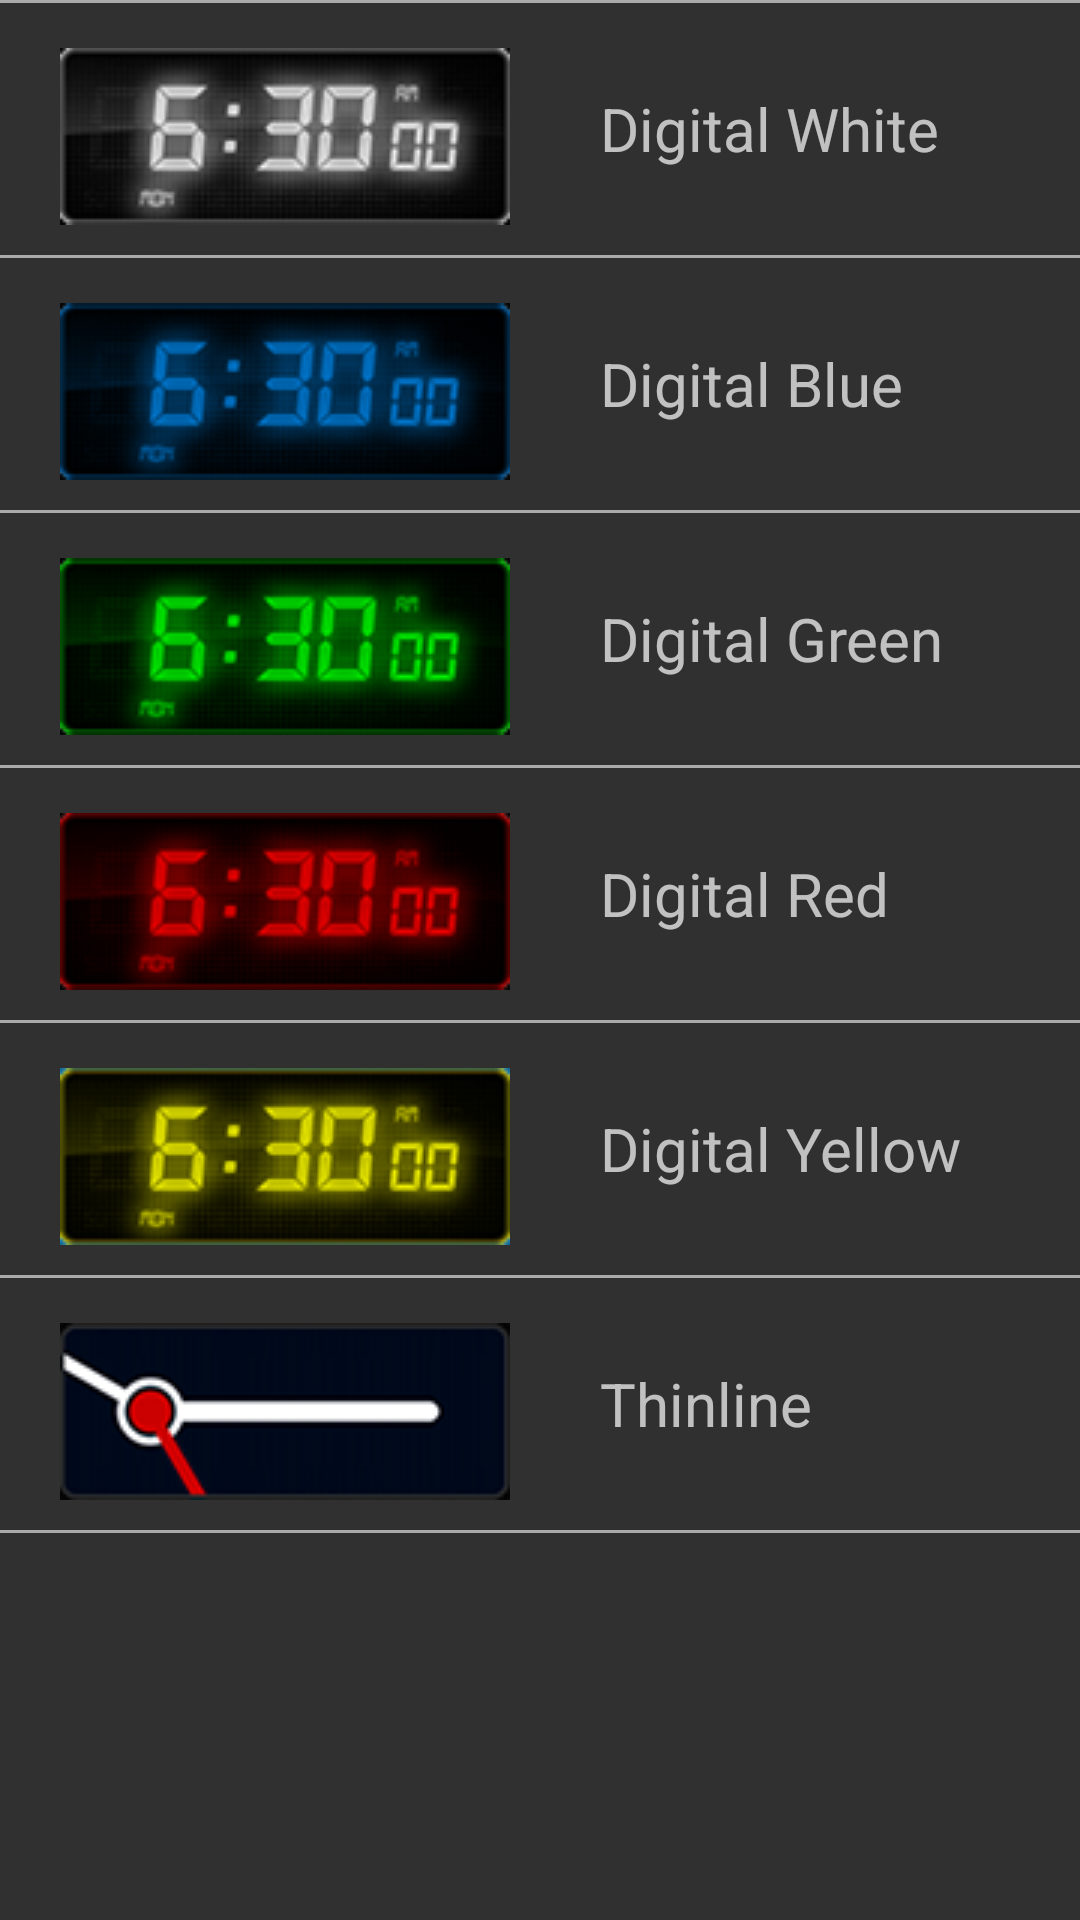

Write the Android layout XML for this screen, with the resource values it uses.
<!-- AndroidManifest.xml: application theme Theme.AppCompat -->
<!-- res/layout/fragment_settings_clocks.xml -->
<?xml version="1.0" encoding="utf-8"?>
<ScrollView xmlns:android="http://schemas.android.com/apk/res/android"
            android:layout_width="match_parent"
            android:layout_height="match_parent"
            android:orientation="vertical">

    <LinearLayout
        android:layout_width="match_parent"
        android:layout_height="wrap_content"
        android:orientation="vertical">

        <include layout="@layout/layout_line_break"/>

        <LinearLayout
            android:id="@+id/layout_clock_white"
            style="@style/layout_repeat"
            android:orientation="horizontal">

            <ImageView
                style="@style/image_fragment_setting_clocks"
                android:src="@drawable/digital_white_w_150"/>

            <TextView
                style="@style/text_fragment_setting_clocks"
                android:text="@string/clock_digital_white"/>
        </LinearLayout>

        <include layout="@layout/layout_line_break"/>

        <LinearLayout
            android:id="@+id/layout_clock_blue"
            style="@style/layout_repeat"
            android:orientation="horizontal">

            <ImageView
                style="@style/image_fragment_setting_clocks"
                android:src="@drawable/digital_blue_w_150"/>

            <TextView
                style="@style/text_fragment_setting_clocks"
                android:text="@string/clock_digital_blue"/>
        </LinearLayout>

        <include layout="@layout/layout_line_break"/>

        <LinearLayout
            android:id="@+id/layout_clock_green"
            style="@style/layout_repeat"
            android:orientation="horizontal">

            <ImageView
                style="@style/image_fragment_setting_clocks"
                android:src="@drawable/digital_green_w_150"/>

            <TextView
                style="@style/text_fragment_setting_clocks"
                android:text="@string/clock_digital_green"/>
        </LinearLayout>

        <include layout="@layout/layout_line_break"/>

        <LinearLayout
            android:id="@+id/layout_clock_red"
            style="@style/layout_repeat"
            android:orientation="horizontal">

            <ImageView
                style="@style/image_fragment_setting_clocks"
                android:src="@drawable/digital_red_w_150"/>

            <TextView
                style="@style/text_fragment_setting_clocks"
                android:text="@string/clock_digital_red"/>
        </LinearLayout>

        <include layout="@layout/layout_line_break"/>

        <LinearLayout
            android:id="@+id/layout_clock_yellow"
            style="@style/layout_repeat"
            android:orientation="horizontal">

            <ImageView
                style="@style/image_fragment_setting_clocks"
                android:src="@drawable/digital_yellow_w_150"/>

            <TextView
                style="@style/text_fragment_setting_clocks"
                android:text="@string/clock_digital_yellow"/>
        </LinearLayout>

        <include layout="@layout/layout_line_break"/>

        <LinearLayout
            android:id="@+id/layout_clock_analog"
            style="@style/layout_repeat"
            android:orientation="horizontal">

            <ImageView
                style="@style/image_fragment_setting_clocks"
                android:src="@drawable/analog_w_150"/>

            <TextView
                style="@style/text_fragment_setting_clocks"
                android:text="@string/clock_analog"/>
        </LinearLayout>

        <include layout="@layout/layout_line_break"/>
    </LinearLayout>

</ScrollView>
<!-- res/layout/layout_line_break.xml (included above) -->
<?xml version="1.0" encoding="utf-8"?>
<LinearLayout xmlns:android="http://schemas.android.com/apk/res/android"
              android:layout_width="match_parent"
              android:layout_height="1dp"
              android:background="@android:color/darker_gray"
              android:orientation="vertical"/>
<!-- resources referenced by this layout -->
<resources>
  <!-- drawable analog_w_150: png bitmap (drawable, 5400 bytes) -->
  <!-- drawable digital_blue_w_150: png bitmap (drawable, 10700 bytes) -->
  <!-- drawable digital_green_w_150: png bitmap (drawable, 7677 bytes) -->
  <!-- drawable digital_red_w_150: png bitmap (drawable, 7627 bytes) -->
  <!-- drawable digital_white_w_150: png bitmap (drawable, 10081 bytes) -->
  <!-- drawable digital_yellow_w_150: png bitmap (drawable, 8860 bytes) -->
  <string name="clock_analog">Thinline</string>
  <string name="clock_digital_blue">Digital Blue</string>
  <string name="clock_digital_green">Digital Green</string>
  <string name="clock_digital_red">Digital Red</string>
  <string name="clock_digital_white">Digital White</string>
  <string name="clock_digital_yellow">Digital Yellow</string>
  <style name="image_fragment_setting_clocks">
          <item name="android:layout_width">wrap_content</item>
          <item name="android:layout_height">wrap_content</item>
          <item name="android:paddingLeft">@dimen/image_functions_setting_activity_padding_left</item>
          <item name="android:paddingTop">@dimen/image_functions_setting_activity_padding_top</item>
      </style>
  <style name="layout_repeat">
          <item name="android:layout_width">match_parent</item>
          <item name="android:layout_height">wrap_content</item>
          <item name="android:padding">@dimen/padding_medium</item>
      </style>
  <style name="text_fragment_setting_clocks">
          <item name="android:layout_width">wrap_content</item>
          <item name="android:layout_height">wrap_content</item>
          <item name="android:layout_gravity">center_vertical</item>
          <item name="android:paddingLeft">@dimen/text_clock_setting_activity_padding_left</item>
          <item name="android:textSize">@dimen/text_size_functions_setting_activity</item>
      </style>
  <dimen name="image_functions_setting_activity_padding_left">10dp</dimen>
  <dimen name="image_functions_setting_activity_padding_top">5dp</dimen>
  <dimen name="padding_medium">10dp</dimen>
  <dimen name="text_clock_setting_activity_padding_left">30dp</dimen>
  <dimen name="text_size_functions_setting_activity">20sp</dimen>
</resources>
